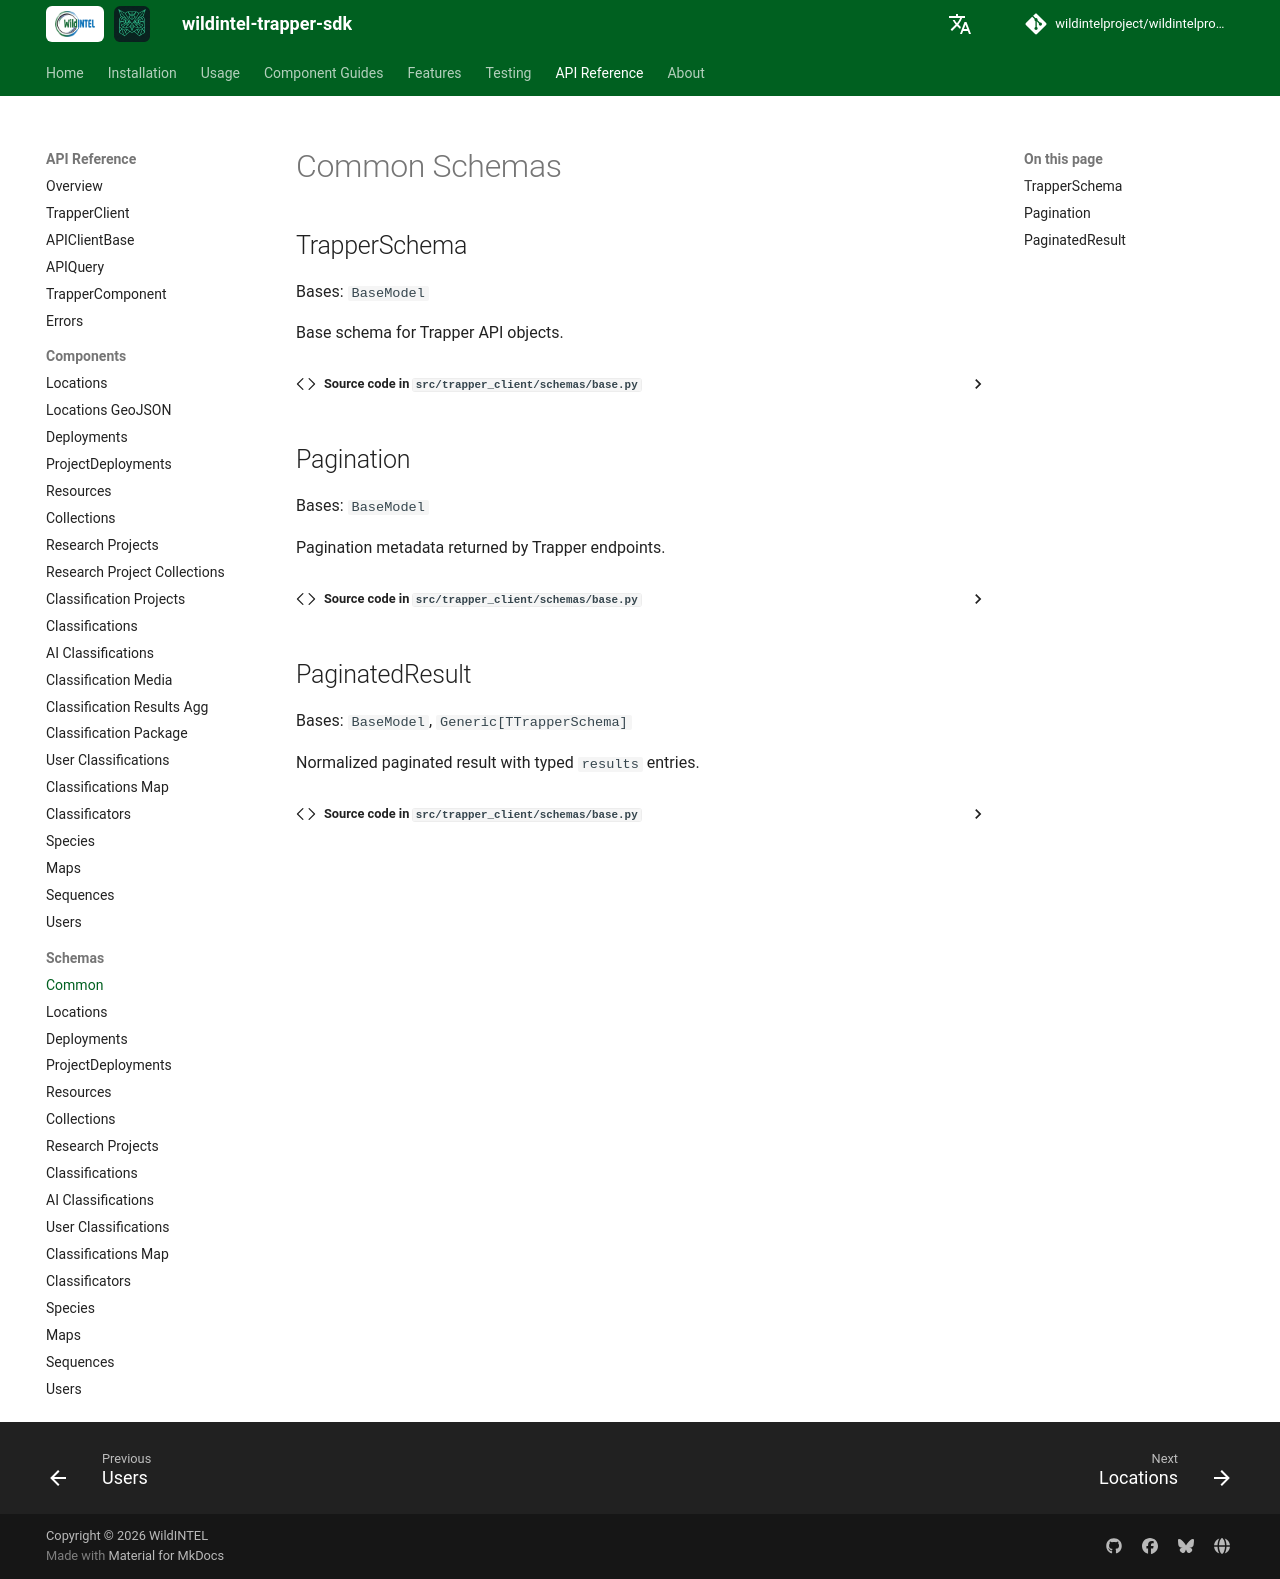

repository: wildintelproject/wildintelproject-trapper-sdk · page: api/schemas/common/index.html · generator: mkdocs

# Common Schemas

::: trapper_client.schemas.base.TrapperSchema

::: trapper_client.schemas.base.Pagination

::: trapper_client.schemas.base.PaginatedResult
